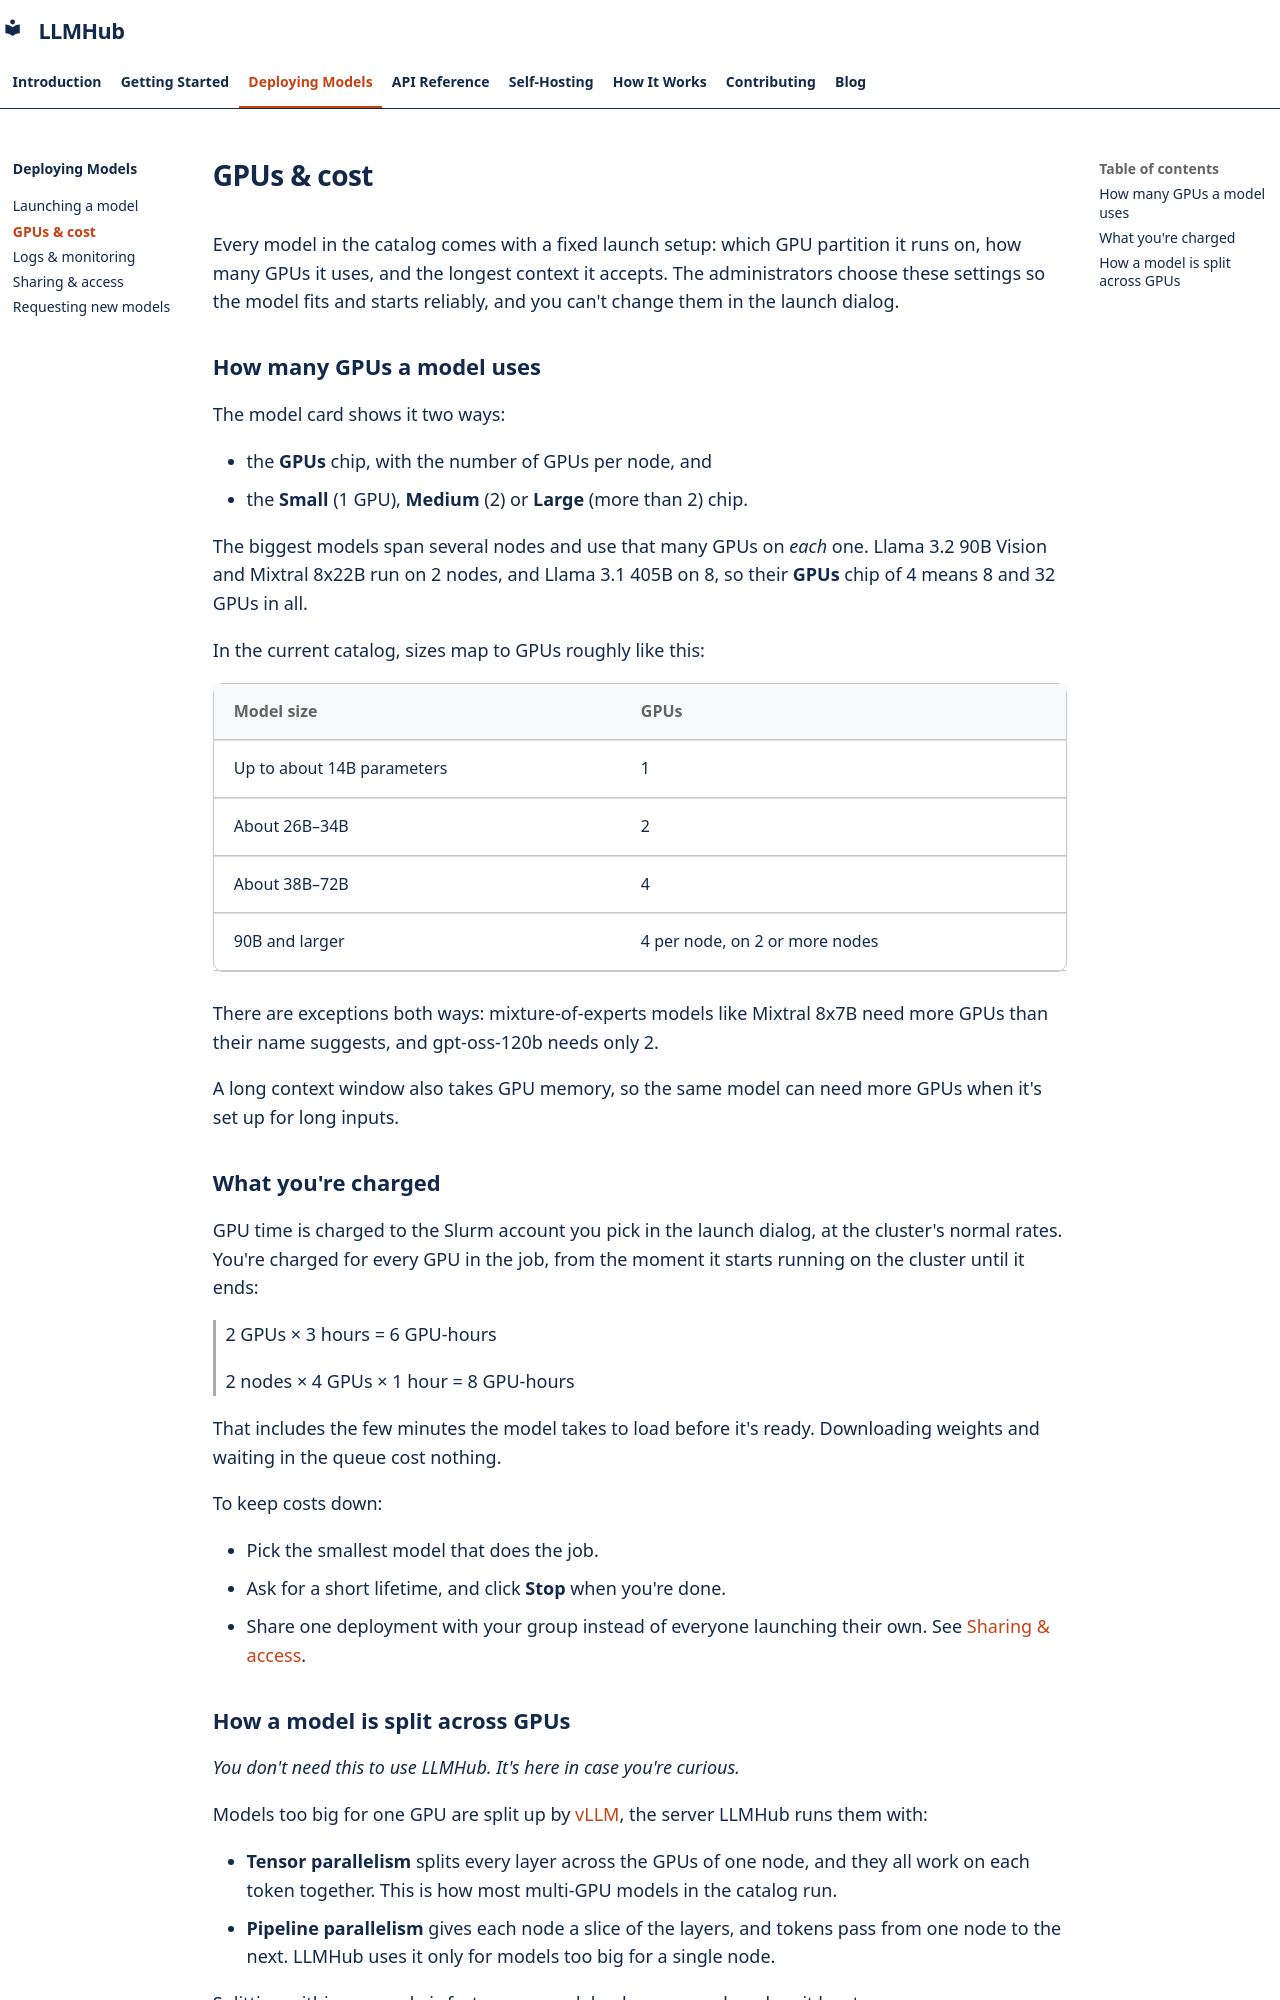

repository: Center-for-AI-Innovation/LLMHub · page: deploying/gpu-resources/index.html · generator: mkdocs

# GPUs & cost

Every model in the catalog comes with a fixed launch setup: which GPU
partition it runs on, how many GPUs it uses, and the longest context it
accepts. The administrators choose these settings so the model fits and
starts reliably, and you can't change them in the launch dialog.

## How many GPUs a model uses

The model card shows it two ways:

- the **GPUs** chip, with the number of GPUs per node, and
- the **Small** (1 GPU), **Medium** (2) or **Large** (more than 2) chip.

The biggest models span several nodes and use that many GPUs on *each* one.
Llama 3.2 90B Vision and Mixtral 8x22B run on 2 nodes, and Llama 3.1 405B on
8, so their **GPUs** chip of 4 means 8 and 32 GPUs in all.

In the current catalog, sizes map to GPUs roughly like this:

| Model size | GPUs |
|---|---|
| Up to about 14B parameters | 1 |
| About 26B–34B | 2 |
| About 38B–72B | 4 |
| 90B and larger | 4 per node, on 2 or more nodes |

There are exceptions both ways: mixture-of-experts models like Mixtral 8x7B
need more GPUs than their name suggests, and gpt-oss-120b needs only 2.

A long context window also takes GPU memory, so the same model can need more
GPUs when it's set up for long inputs.

## What you're charged

GPU time is charged to the Slurm account you pick in the launch dialog, at
the cluster's normal rates. You're charged for every GPU in the job, from the
moment it starts running on the cluster until it ends:

> 2 GPUs × 3 hours = 6 GPU-hours
>
> 2 nodes × 4 GPUs × 1 hour = 8 GPU-hours

That includes the few minutes the model takes to load before it's ready.
Downloading weights and waiting in the queue cost nothing.

To keep costs down:

- Pick the smallest model that does the job.
- Ask for a short lifetime, and click **Stop** when you're done.
- Share one deployment with your group instead of everyone launching their
  own. See [Sharing & access](sharing-access.md).
